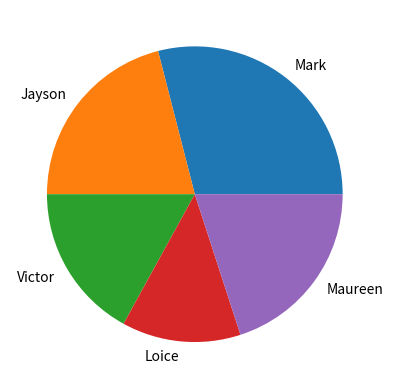

Python code for this plot:

import matplotlib.pyplot as a
p=[29, 21, 17, 13, 20]
pl=["Mark","Jayson","Victor","Loice","Maureen"]
a.pie(p, labels=pl)
a.show()